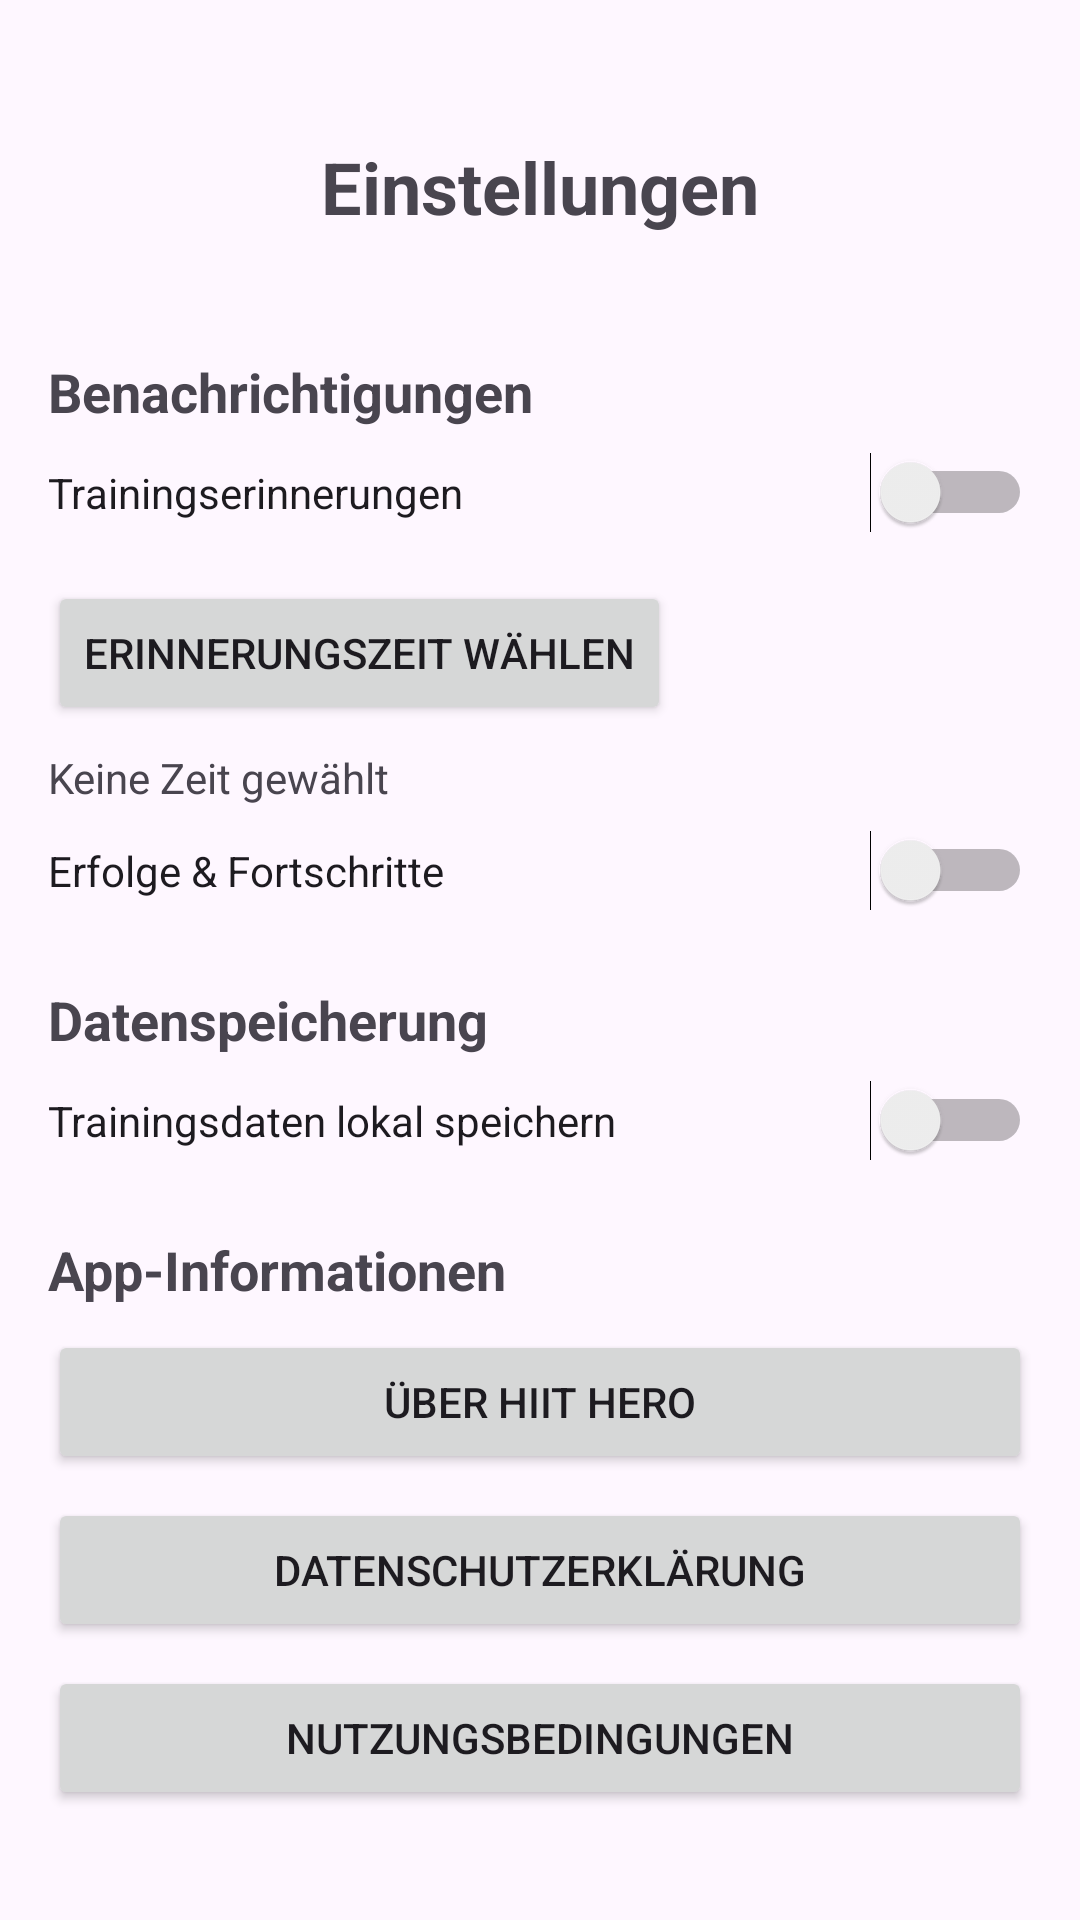

Here is an Android app screen rendered from its layout file. Give the layout XML and the strings, colors and styles it references.
<!-- AndroidManifest.xml: application theme Theme.HIIT_Hero -->
<!-- res/layout/activity_settings.xml -->
<?xml version="1.0" encoding="utf-8"?>
<androidx.constraintlayout.widget.ConstraintLayout xmlns:android="http://schemas.android.com/apk/res/android"
    xmlns:app="http://schemas.android.com/apk/res-auto"
    xmlns:tools="http://schemas.android.com/tools"
    android:id="@+id/settings_main"
    android:layout_width="match_parent"
    android:layout_height="match_parent"
    android:padding="16dp"
    tools:context=".SettingsActivity">

    <TextView
        android:id="@+id/settingsTitle"
        android:layout_width="wrap_content"
        android:layout_height="wrap_content"
        android:layout_marginTop="30dp"
        android:text="Einstellungen"
        android:textSize="24sp"
        android:textStyle="bold"
        app:layout_constraintLeft_toLeftOf="parent"
        app:layout_constraintRight_toRightOf="parent"
        app:layout_constraintTop_toTopOf="parent" />

    <ScrollView
        android:layout_width="match_parent"
        android:layout_height="0dp"
        android:layout_marginTop="24dp"
        app:layout_constraintBottom_toBottomOf="parent"
        app:layout_constraintTop_toBottomOf="@id/settingsTitle">

        <LinearLayout
            android:layout_width="match_parent"
            android:layout_height="wrap_content"
            android:orientation="vertical">

            
            <TextView
                android:layout_width="wrap_content"
                android:layout_height="wrap_content"
                android:layout_marginTop="16dp"
                android:text="Benachrichtigungen"
                android:textSize="18sp"
                android:textStyle="bold" />

            <Switch
                android:id="@+id/notificationsSwitch"
                android:layout_width="match_parent"
                android:layout_height="wrap_content"
                android:layout_marginTop="8dp"
                android:text="Trainingserinnerungen" />

            <Button
                android:id="@+id/setReminderTimeButton"
                android:layout_width="wrap_content"
                android:layout_height="wrap_content"
                android:text="Erinnerungszeit wählen"
                android:layout_marginTop="16dp"
                app:layout_constraintTop_toBottomOf="@id/notificationsSwitch"
                app:layout_constraintStart_toStartOf="parent"
                app:layout_constraintEnd_toEndOf="parent" />

            <TextView
                android:id="@+id/reminderTimeText"
                android:layout_width="wrap_content"
                android:layout_height="wrap_content"
                android:text="Keine Zeit gewählt"
                app:layout_constraintTop_toBottomOf="@id/setReminderTimeButton"
                app:layout_constraintStart_toStartOf="parent"
                app:layout_constraintEnd_toEndOf="parent"
                android:layout_marginTop="8dp" />

            <Switch
                android:id="@+id/achievementsSwitch"
                android:layout_width="match_parent"
                android:layout_height="wrap_content"
                android:layout_marginTop="8dp"
                android:text="Erfolge &amp; Fortschritte" />

            
            <TextView
                android:layout_width="wrap_content"
                android:layout_height="wrap_content"
                android:layout_marginTop="24dp"
                android:text="Datenspeicherung"
                android:textSize="18sp"
                android:textStyle="bold" />

            <Switch
                android:id="@+id/dataCollectionSwitch"
                android:layout_width="match_parent"
                android:layout_height="wrap_content"
                android:layout_marginTop="8dp"
                android:text="Trainingsdaten lokal speichern" />

            
            <TextView
                android:layout_width="wrap_content"
                android:layout_height="wrap_content"
                android:layout_marginTop="24dp"
                android:text="App-Informationen"
                android:textSize="18sp"
                android:textStyle="bold" />

            <Button
                android:id="@+id/aboutButton"
                android:layout_width="match_parent"
                android:layout_height="wrap_content"
                android:layout_marginTop="8dp"
                android:text="Über HIIT Hero" />

            <Button
                android:id="@+id/privacyPolicyButton"
                android:layout_width="match_parent"
                android:layout_height="wrap_content"
                android:layout_marginTop="8dp"
                android:text="Datenschutzerklärung" />

            <Button
                android:id="@+id/termsButton"
                android:layout_width="match_parent"
                android:layout_height="wrap_content"
                android:layout_marginTop="8dp"
                android:text="Nutzungsbedingungen" />

        </LinearLayout>
    </ScrollView>

</androidx.constraintlayout.widget.ConstraintLayout>
<!-- resources referenced by this layout -->
<resources>
  <style name="Theme.HIIT_Hero" parent="Base.Theme.HIIT_Hero" />
  <style name="Base.Theme.HIIT_Hero" parent="Theme.Material3.DayNight.NoActionBar">
          
          
      </style>
</resources>
